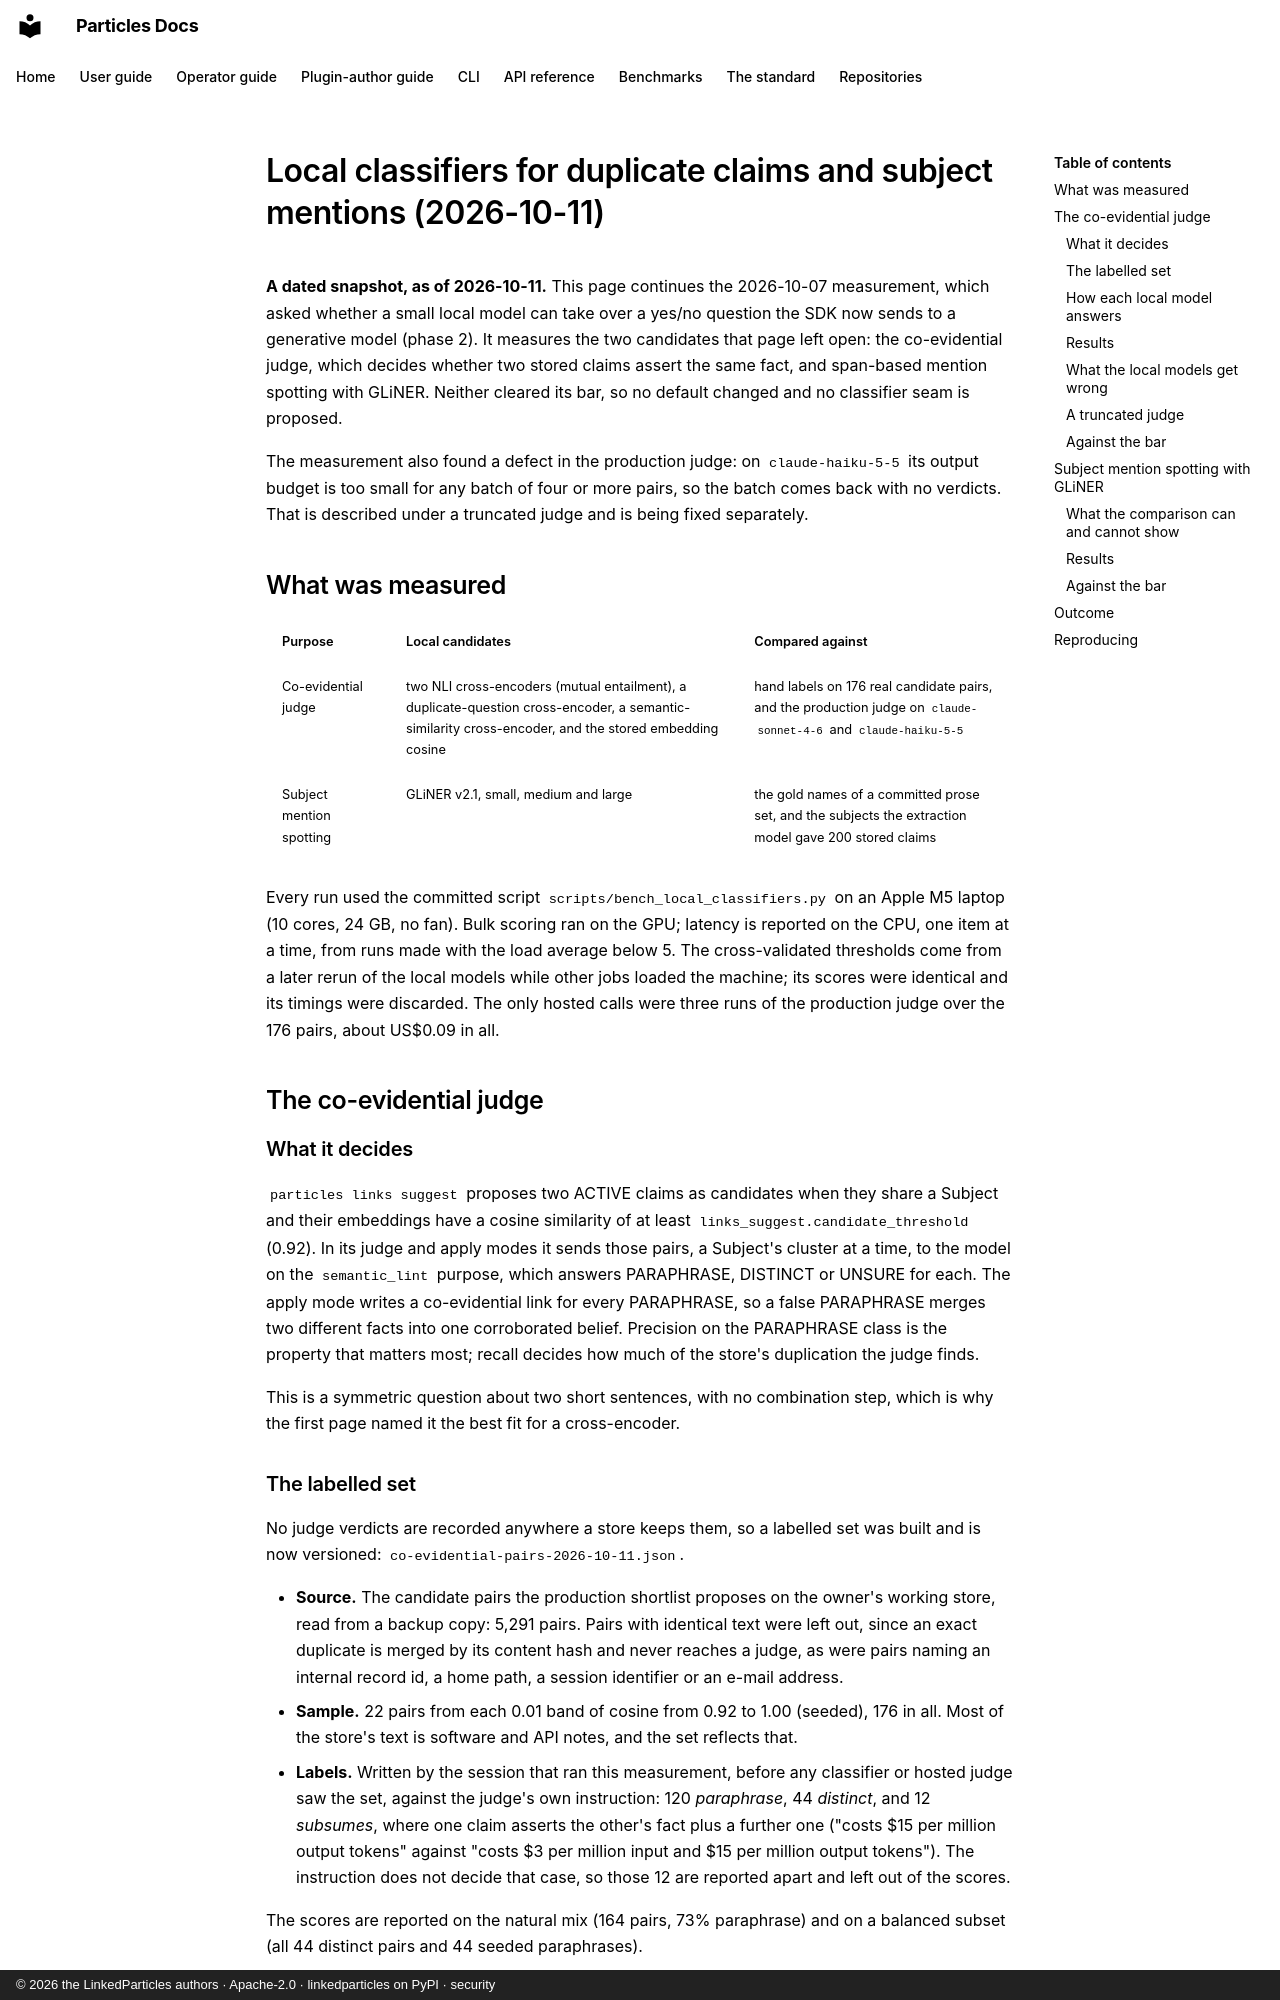

repository: LinkedParticles/particles-engine-py · page: benchmarks/local-classifiers-2026-10-11/index.html · generator: mkdocs · copyright: © 2026 the LinkedParticles authors · Apache-2.0 · linkedparticles on PyPI · security

# Local classifiers for duplicate claims and subject mentions (2026-10-11)

**A dated snapshot, as of 2026-10-11.** This page continues the
[2026-10-07 measurement](local-classifiers-2026-10-07.md), which asked whether
a small local model can take over a yes/no question the SDK now sends to a
generative model (phase 2). It measures the two candidates that page
left open: the co-evidential judge, which decides whether two stored claims
assert the same fact, and span-based mention spotting with GLiNER. Neither
cleared its bar, so no default changed and no classifier seam is proposed.

The measurement also found a defect in the production judge: on
`claude-haiku-5-5` its output budget is too small for any batch of four or more
pairs, so the batch comes back with no verdicts. That is described under
[a truncated judge](#a-truncated-judge) and is being fixed separately.

## What was measured

| Purpose | Local candidates | Compared against |
|---|---|---|
| Co-evidential judge | two NLI cross-encoders (mutual entailment), a duplicate-question cross-encoder, a semantic-similarity cross-encoder, and the stored embedding cosine | hand labels on 176 real candidate pairs, and the production judge on `claude-sonnet-4-6` and `claude-haiku-5-5` |
| Subject mention spotting | GLiNER v2.1, small, medium and large | the gold names of a committed prose set, and the subjects the extraction model gave 200 stored claims |

Every run used the committed script `scripts/bench_local_classifiers.py` on
an Apple M5 laptop (10 cores, 24 GB, no fan). Bulk scoring ran on the GPU;
latency is reported on the CPU, one item at a time, from runs made with the
load average below 5. The cross-validated thresholds come from a later rerun
of the local models while other jobs loaded the machine; its scores were
identical and its timings were discarded. The only hosted calls were three runs of the production judge over the
176 pairs, about US$0.09 in all.

## The co-evidential judge

### What it decides

`particles links suggest` proposes two ACTIVE claims as candidates when they
share a Subject and their embeddings have a cosine similarity of at least
`links_suggest.candidate_threshold` (0.92). In its judge and apply modes it
sends those pairs, a Subject's cluster at a time, to the model on the
`semantic_lint` purpose, which answers PARAPHRASE, DISTINCT or UNSURE for each.
The apply mode writes a co-evidential link for every PARAPHRASE, so a false
PARAPHRASE merges two different facts into one corroborated belief. Precision
on the PARAPHRASE class is the property that matters most; recall decides how
much of the store's duplication the judge finds.

This is a symmetric question about two short sentences, with no combination
step, which is why the first page named it the best fit for a cross-encoder.
